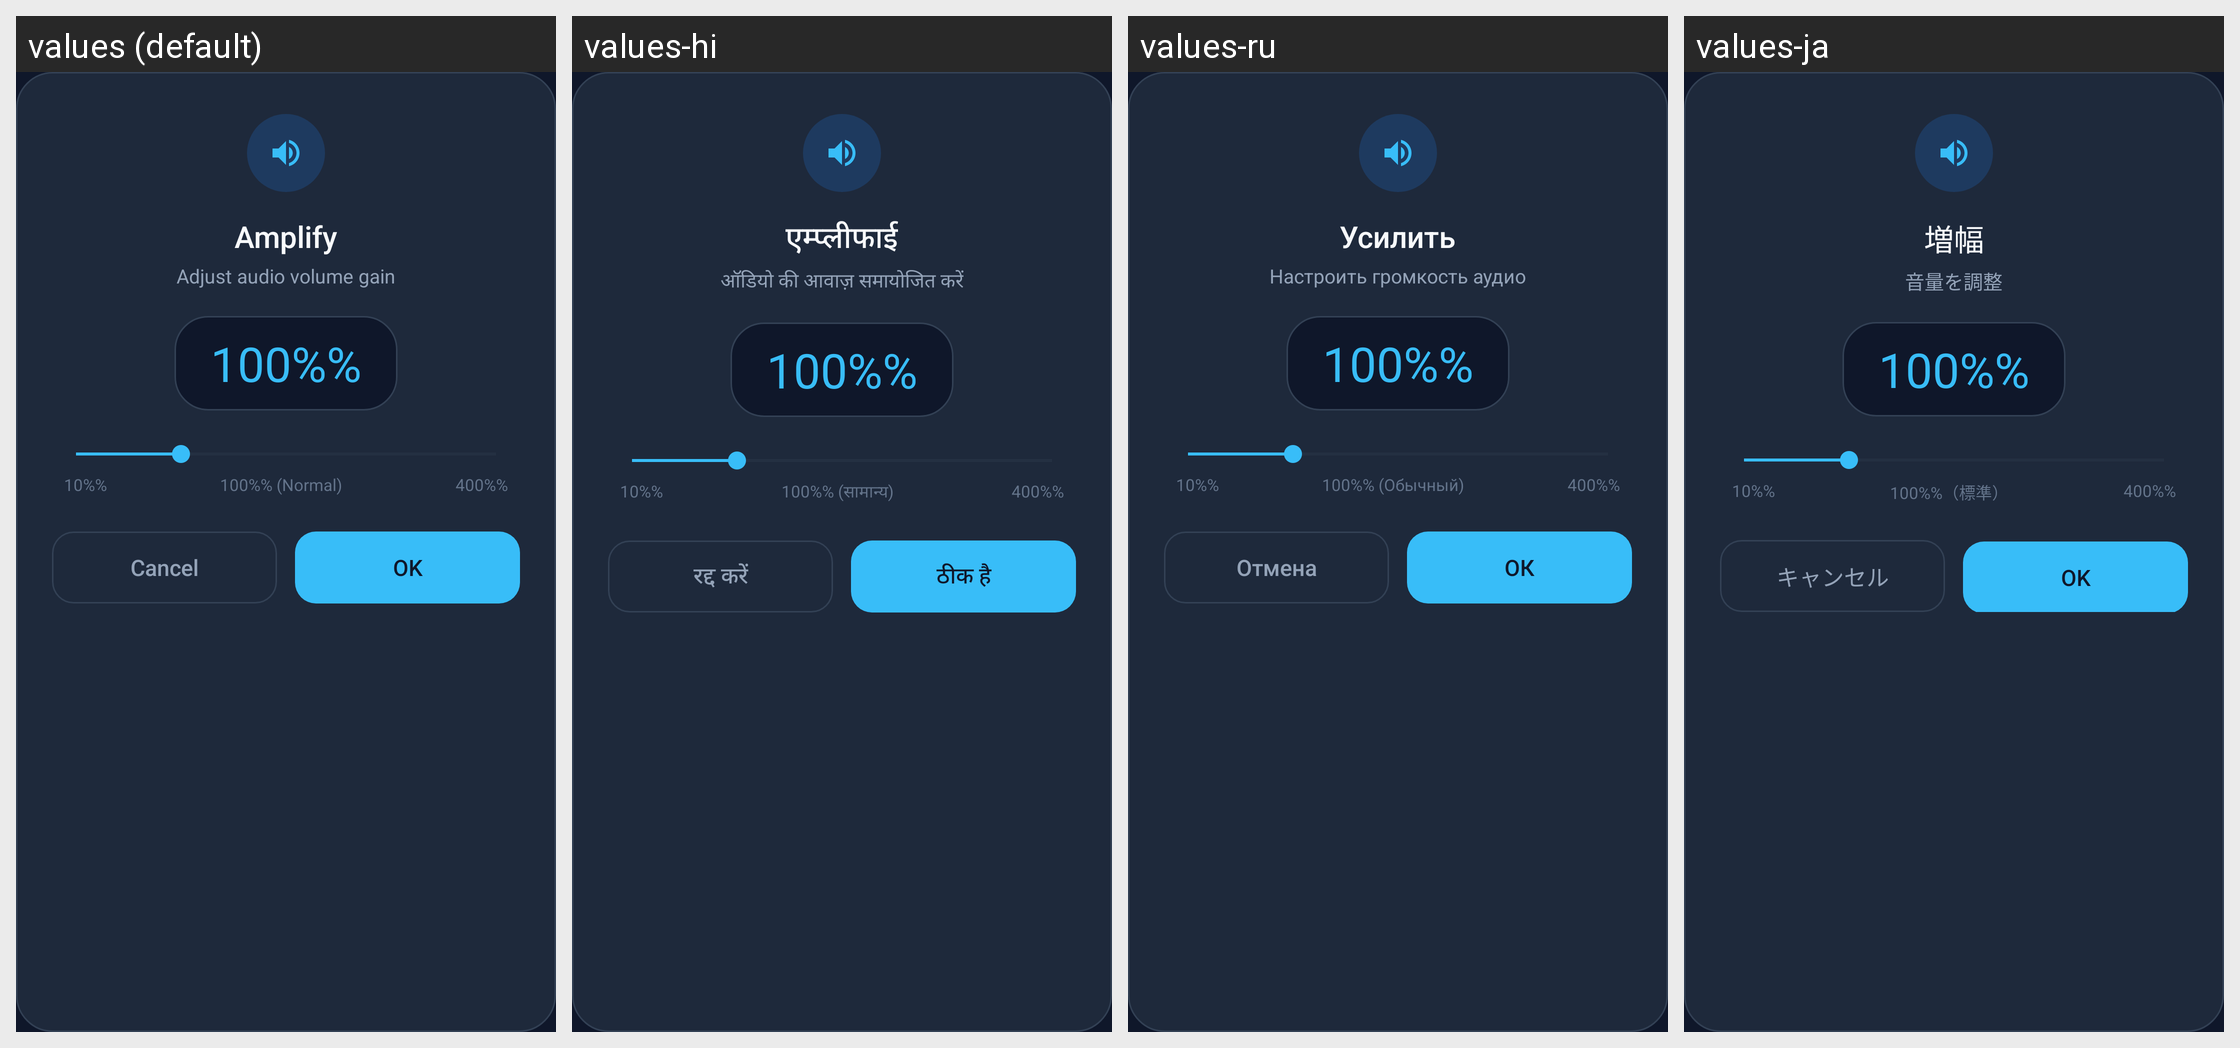

For this localized Android screen grid, give each drawn string resource with its value in every locale shown.
Android screen res/layout/dialog_amplify.xml rendered under 4 locales, left to right: values (default), values-hi, values-ru, values-ja. Device: Nexus 5 (rendered at 1080×1920; each locale shown at half size, 540×960, under a caption strip naming it); theme AppTheme.NoActionBar.
Other locales in the repository, not shown: values-ar, values-cn, values-de, values-es, values-fr, values-it, values-ko, values-ml, values-nl, values-pl, values-pt, values-tr, values-zh-rCN, values-zh-rTW.
Strings drawn on this screen, with the default value and each locale's value (text and hints the layout hard-codes, and strings that could not be matched under every locale, appear in the picture but are not listed):

menu_amplify
  values: Amplify
  values-hi: एम्प्लीफाई
  values-ru: Усилить
  values-ja: 増幅

amplify_description
  values: Adjust audio volume gain
  values-hi: ऑडियो की आवाज़ समायोजित करें
  values-ru: Настроить громкость аудио
  values-ja: 音量を調整

amplify_default_percentage
  values: 100%%
  values-hi: 100%%  [not translated; the default value is used]
  values-ru: 100%%  [not translated; the default value is used]
  values-ja: 100%%  [not translated; the default value is used]

amplify_min_percentage
  values: 10%%
  values-hi: 10%%  [not translated; the default value is used]
  values-ru: 10%%  [not translated; the default value is used]
  values-ja: 10%%  [not translated; the default value is used]

amplify_normal_percentage
  values: 100%% (Normal)
  values-hi: 100%% (सामान्य)
  values-ru: 100%% (Обычный)
  values-ja: 100%%（標準）

amplify_max_percentage
  values: 400%%
  values-hi: 400%%  [not translated; the default value is used]
  values-ru: 400%%  [not translated; the default value is used]
  values-ja: 400%%  [not translated; the default value is used]

alert_ok_button
  values: OK
  values-hi: ठीक है
  values-ru: ОК
  values-ja: OK
